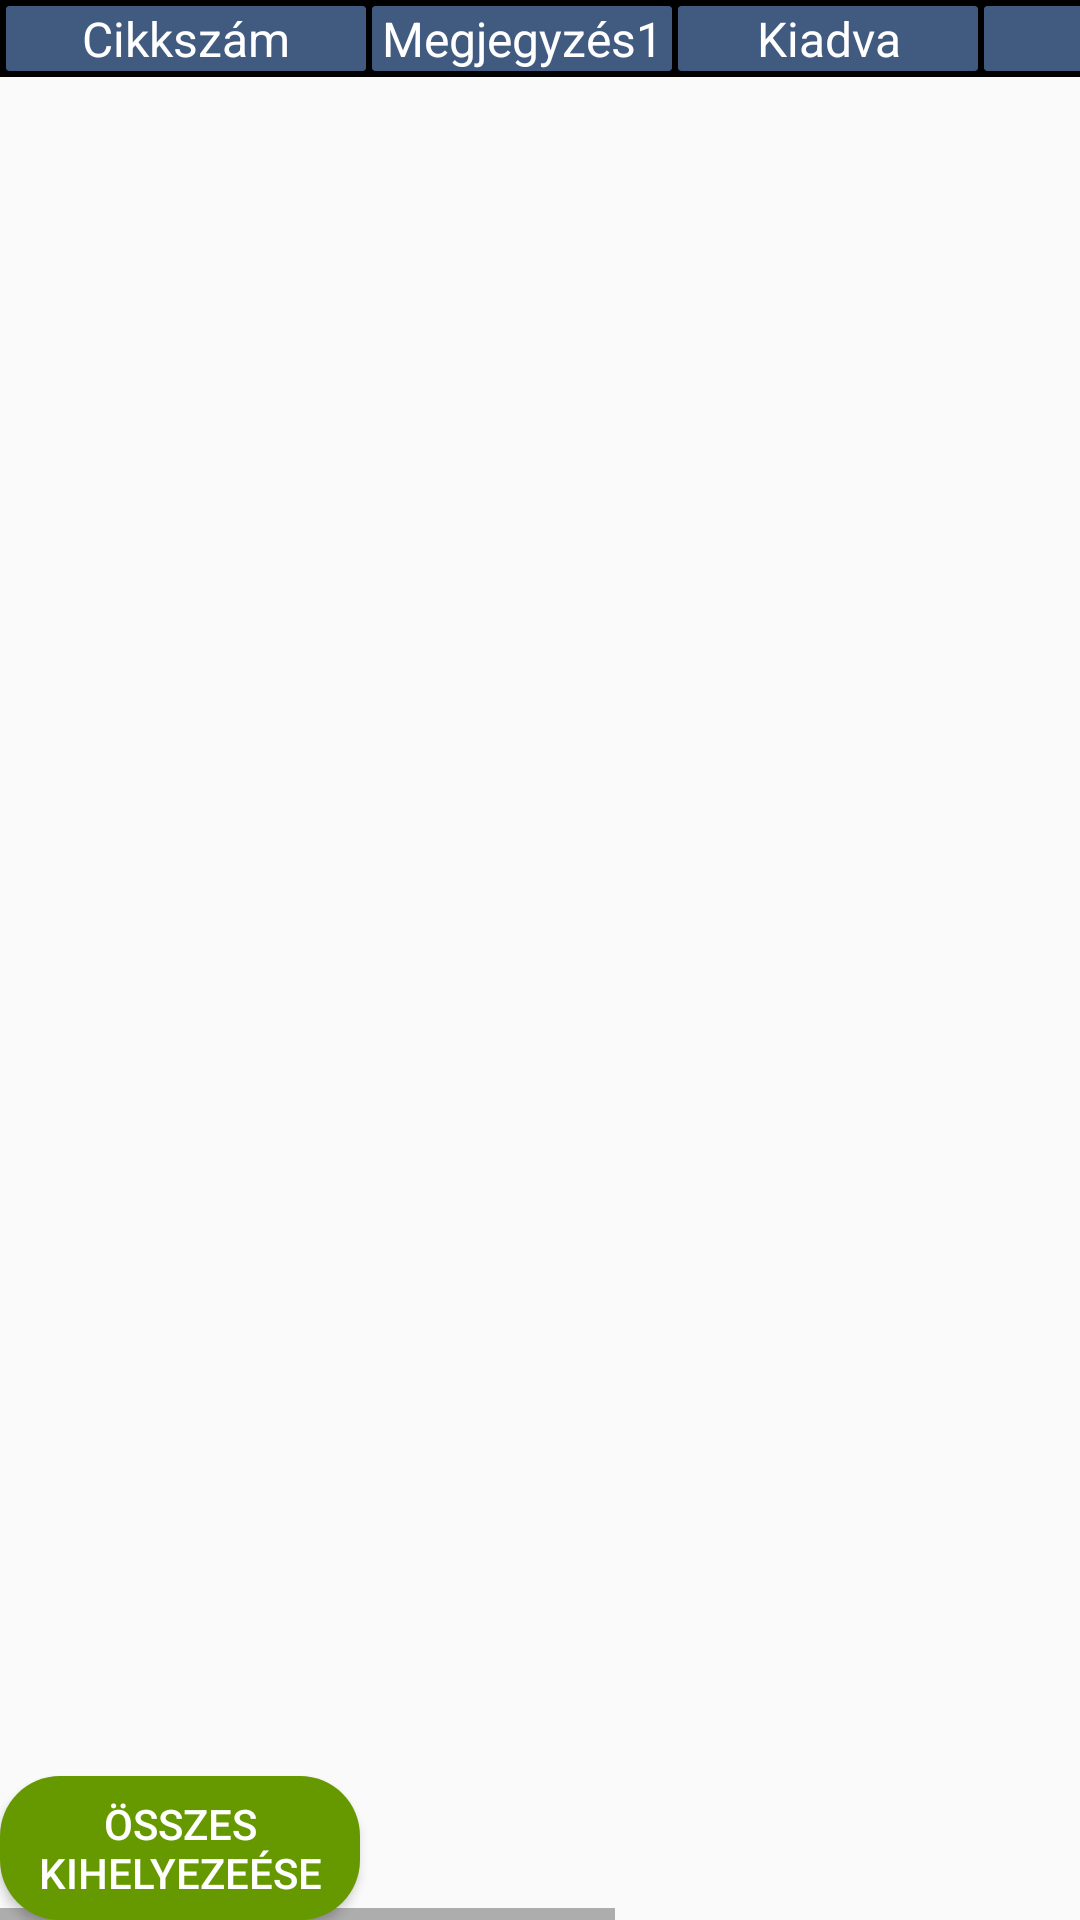

Write the Android layout XML for this screen, with the resource values it uses.
<!-- AndroidManifest.xml: application theme AppTheme -->
<!-- res/layout/kihelyezes_header.xml -->
<?xml version="1.0" encoding="utf-8"?>
<androidx.constraintlayout.widget.ConstraintLayout
    xmlns:android="http://schemas.android.com/apk/res/android"
    xmlns:app="http://schemas.android.com/apk/res-auto"
    xmlns:tools="http://schemas.android.com/tools"
    android:layout_width="match_parent"
    android:layout_height="match_parent">

    <Button
        android:id="@+id/kihelyezesBtn"
        android:layout_width="120dp"
        android:layout_height="wrap_content"
        android:background="@drawable/green_button_select"
        android:text="Összes kihelyezeése"
        android:textColor="@android:color/white"
        app:layout_constraintBottom_toBottomOf="@+id/horizontalScrollView4"
        app:layout_constraintStart_toStartOf="parent" />

    <HorizontalScrollView
        android:id="@+id/horizontalScrollView4"
        android:layout_width="match_parent"
        android:layout_height="match_parent"
        app:layout_constraintBottom_toBottomOf="parent"
        app:layout_constraintEnd_toEndOf="parent"
        app:layout_constraintHorizontal_bias="1.0"
        app:layout_constraintStart_toStartOf="parent"
        app:layout_constraintTop_toTopOf="parent"
        app:layout_constraintVertical_bias="1.0">

        <androidx.constraintlayout.widget.ConstraintLayout
            android:layout_width="wrap_content"
            android:layout_height="match_parent">

            <androidx.recyclerview.widget.RecyclerView
                android:id="@+id/recKihelyezesLista"
                android:layout_width="wrap_content"
                android:layout_height="200dp"
                app:layout_constraintBottom_toBottomOf="parent"
                app:layout_constraintStart_toStartOf="parent"
                app:layout_constraintTop_toBottomOf="@+id/constraintLayout5"
                app:layout_constraintVertical_bias="0.0">

            </androidx.recyclerview.widget.RecyclerView>

            <androidx.constraintlayout.widget.ConstraintLayout
                android:id="@+id/constraintLayout5"
                android:layout_width="wrap_content"
                android:layout_height="wrap_content"
                android:background="@android:color/black"
                app:layout_constraintStart_toStartOf="parent"
                app:layout_constraintTop_toTopOf="parent">

                <androidx.cardview.widget.CardView
                    android:id="@+id/cardView2"
                    android:layout_width="120dp"
                    android:layout_height="wrap_content"
                    android:layout_marginStart="2dp"
                    android:layout_marginTop="2dp"
                    android:layout_marginBottom="2dp"
                    app:cardBackgroundColor="@color/pocakszin4"
                    app:cardCornerRadius="1dp"
                    app:layout_constraintBottom_toBottomOf="parent"
                    app:layout_constraintStart_toStartOf="parent"
                    app:layout_constraintTop_toTopOf="parent">

                    <TextView
                        android:id="@+id/textView25"
                        android:layout_width="match_parent"
                        android:layout_height="match_parent"
                        android:text="Cikkszám"
                        android:textAlignment="center"
                        android:textColor="@android:color/white"
                        android:textSize="16sp" />
                </androidx.cardview.widget.CardView>

                <androidx.cardview.widget.CardView
                    android:id="@+id/cardView3"
                    android:layout_width="100dp"
                    android:layout_height="wrap_content"
                    android:layout_marginStart="2dp"
                    android:layout_marginBottom="2dp"
                    app:cardBackgroundColor="@color/pocakszin4"
                    app:cardCornerRadius="1dp"
                    app:layout_constraintStart_toEndOf="@+id/cardView2"
                    app:layout_constraintTop_toTopOf="@+id/cardView2">

                    <TextView
                        android:id="@+id/textView26"
                        android:layout_width="match_parent"
                        android:layout_height="match_parent"
                        android:text="Megjegyzés1"
                        android:textAlignment="center"
                        android:textColor="@android:color/white"
                        android:textSize="16sp"/>
                </androidx.cardview.widget.CardView>

                <androidx.cardview.widget.CardView
                    android:id="@+id/cardView4"
                    android:layout_width="100dp"
                    android:layout_height="wrap_content"
                    android:layout_marginStart="2dp"
                    android:layout_marginTop="2dp"
                    android:layout_marginBottom="2dp"
                    app:cardBackgroundColor="@color/pocakszin4"
                    app:cardCornerRadius="1dp"
                    app:layout_constraintBottom_toBottomOf="parent"
                    app:layout_constraintStart_toEndOf="@+id/cardView3"
                    app:layout_constraintTop_toTopOf="parent">

                    <TextView
                        android:id="@+id/textView27"
                        android:layout_width="match_parent"
                        android:layout_height="match_parent"
                        android:text="Kiadva"
                        android:textAlignment="center"
                        android:textColor="@android:color/white"
                        android:textSize="16sp"/>
                </androidx.cardview.widget.CardView>

                <androidx.cardview.widget.CardView
                    android:id="@+id/cardView5"
                    android:layout_width="100dp"
                    android:layout_height="wrap_content"
                    android:layout_marginStart="2dp"
                    app:cardBackgroundColor="@color/pocakszin4"
                    app:cardCornerRadius="1dp"
                    app:layout_constraintStart_toEndOf="@+id/cardv"
                    app:layout_constraintTop_toTopOf="@+id/cardView4">

                    <TextView
                        android:id="@+id/textView30"
                        android:layout_width="match_parent"
                        android:layout_height="match_parent"
                        android:text="Intrem"
                        android:textAlignment="center"
                        android:textColor="@android:color/white"
                        android:textSize="16sp" />
                </androidx.cardview.widget.CardView>

                <androidx.cardview.widget.CardView
                    android:id="@+id/cardView6"
                    android:layout_width="100dp"
                    android:layout_height="wrap_content"
                    android:layout_marginStart="2dp"
                    android:layout_marginTop="2dp"
                    android:layout_marginBottom="2dp"
                    app:cardBackgroundColor="@color/pocakszin4"
                    app:cardCornerRadius="1dp"
                    app:layout_constraintBottom_toBottomOf="parent"
                    app:layout_constraintStart_toEndOf="@+id/cardView4"
                    app:layout_constraintTop_toTopOf="parent">

                    <TextView
                        android:id="@+id/textView31"
                        android:layout_width="match_parent"
                        android:layout_height="match_parent"
                        android:text="Igény"
                        android:textAlignment="center"
                        android:textColor="@android:color/white"
                        android:textSize="16sp" />
                </androidx.cardview.widget.CardView>

                <androidx.cardview.widget.CardView
                    android:id="@+id/cardv"
                    android:layout_width="100dp"
                    android:layout_height="wrap_content"
                    android:layout_marginStart="2dp"
                    android:layout_marginTop="2dp"
                    android:layout_marginBottom="2dp"
                    app:cardBackgroundColor="@color/pocakszin4"
                    app:cardCornerRadius="1dp"
                    app:layout_constraintBottom_toBottomOf="parent"
                    app:layout_constraintStart_toEndOf="@+id/cardView6"
                    app:layout_constraintTop_toTopOf="parent">

                    <TextView
                        android:id="@+id/textView32"
                        android:layout_width="match_parent"
                        android:layout_height="match_parent"
                        android:text="Megjegyzés2"
                        android:textAlignment="center"
                        android:textColor="@android:color/white"
                        android:textSize="16sp" />
                </androidx.cardview.widget.CardView>
            </androidx.constraintlayout.widget.ConstraintLayout>

        </androidx.constraintlayout.widget.ConstraintLayout>
    </HorizontalScrollView>
</androidx.constraintlayout.widget.ConstraintLayout>
<!-- resources referenced by this layout -->
<resources>
  <color name="pocakszin4">#415A80</color>
  <!-- drawable green_button_select (drawable) -->
  <?xml version="1.0" encoding="utf-8"?>
  
  <selector xmlns:android="http://schemas.android.com/apk/res/android">
      <item android:drawable="@drawable/green_gradient" android:state_pressed="true"/>
      <item android:drawable="@drawable/green_focused" android:state_focused="true"/>
      <item android:drawable="@drawable/green_default"/>
  </selector>
  <style name="AppTheme" parent="Theme.AppCompat.Light.NoActionBar">
          
          <item name="colorPrimary">@color/colorPrimary</item>
          <item name="colorPrimaryDark">@color/colorPrimaryDark</item>
          <item name="colorAccent">@color/colorAccent</item>
          <item name="windowActionBar">false</item>
          <item name="windowNoTitle">true</item>
         
      </style>
  <!-- drawable green_gradient (drawable) -->
  <?xml version="1.0" encoding="utf-8"?>
  
  <shape xmlns:android="http://schemas.android.com/apk/res/android">
      <gradient
          android:startColor="@android:color/holo_green_dark"
          android:endColor="@android:color/holo_green_dark"
          android:centerColor="@android:color/white"
          android:angle="90"/>
      <corners
          android:radius="20dp"/>
  </shape>
  <!-- drawable green_focused (drawable) -->
  <?xml version="1.0" encoding="utf-8"?>
  
  <shape xmlns:android="http://schemas.android.com/apk/res/android">
      <solid
          android:color="@color/darkZold"/>
      <corners
          android:radius="20dp"/>
  </shape>
  <!-- drawable green_default (drawable) -->
  <?xml version="1.0" encoding="utf-8"?>
  
  <shape xmlns:android="http://schemas.android.com/apk/res/android">
      <solid
          android:color="@android:color/holo_green_dark"/>
      <corners
          android:radius="20dp"/>
  </shape>
  <color name="colorPrimary">#6200EE</color>
  <color name="colorPrimaryDark">#415A80</color>
  <color name="colorAccent">#415A80</color>
  <color name="darkZold">#05510C</color>
</resources>
